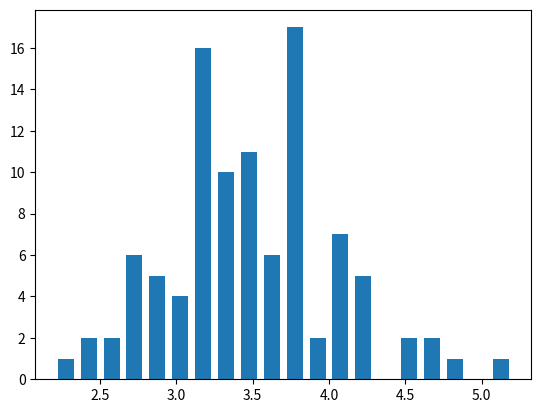

The matplotlib source for this figure:
import numpy as np
import matplotlib.pyplot as plt

# 1- Create synthetic data with 6 different distributions
one = np.random.rand(1000000) # Uniform U(0,1), n = 1,000,000
two = np.random.chisquare(1, 1000000) # Chisquare (df=1), n = 1,000,000
three = np.random.gamma(2, 2, 1000000) # Gamma (2, 2), n = 1,000,000
four = np.random.laplace(1, 1, 1000000) # Laplace (1, 1), n = 1,000,000
five = np.random.negative_binomial(1, 0.1, 1000000) # Binomial (1, 0.1), n = 1,000,000)
six = np.random.poisson(5, 1000000) # Poisson (5), n=1,000,000)

population = np.zeros(6000000)
n = len(population)
i = 0
j = 0

# 2- Filling the population with the synthetic data of 6 distributions
while i < n:
    population[i] = one[j]
    i += 1
    population[i] = two[j]
    i += 1
    population[i] = three[j]
    i += 1
    population[i] = four[j]
    i += 1
    population[i] = five[j]
    i += 1
    population[i] = six[j]
    i += 1
    j += 1

# 3- Define the number of measures of each sample (sample_size),
#    and the number of samples (number_samples).
sample_size = 100 # should be higher that 30
number_samples = 100 # law of large numbers, as higher more accuracy

# 4- Defining the sample means array
# x is the sample means array, which has length 'number_samples'.
# Calculates the int mean of each sample. where each sample is filled randomly
# with 'sample_size' values of the population array defined previously. 
x = np.around([np.random.choice(population,size=sample_size,replace=False).mean()
                  for i in range(number_samples)], decimals=1)

# 5- plotting the results as a histogram.
# We get a Normal distribution.
# Incresing the 'number_samples' we obtein more accurary, but takes longer to 
# be computedl.
hist, bins = np.histogram(x, bins=20)
width = 0.7 * (bins[1] - bins[0])
center = (bins[:-1] + bins[1:]) / 2
plt.bar(center, hist, align='center', width=width)
plt.show()

